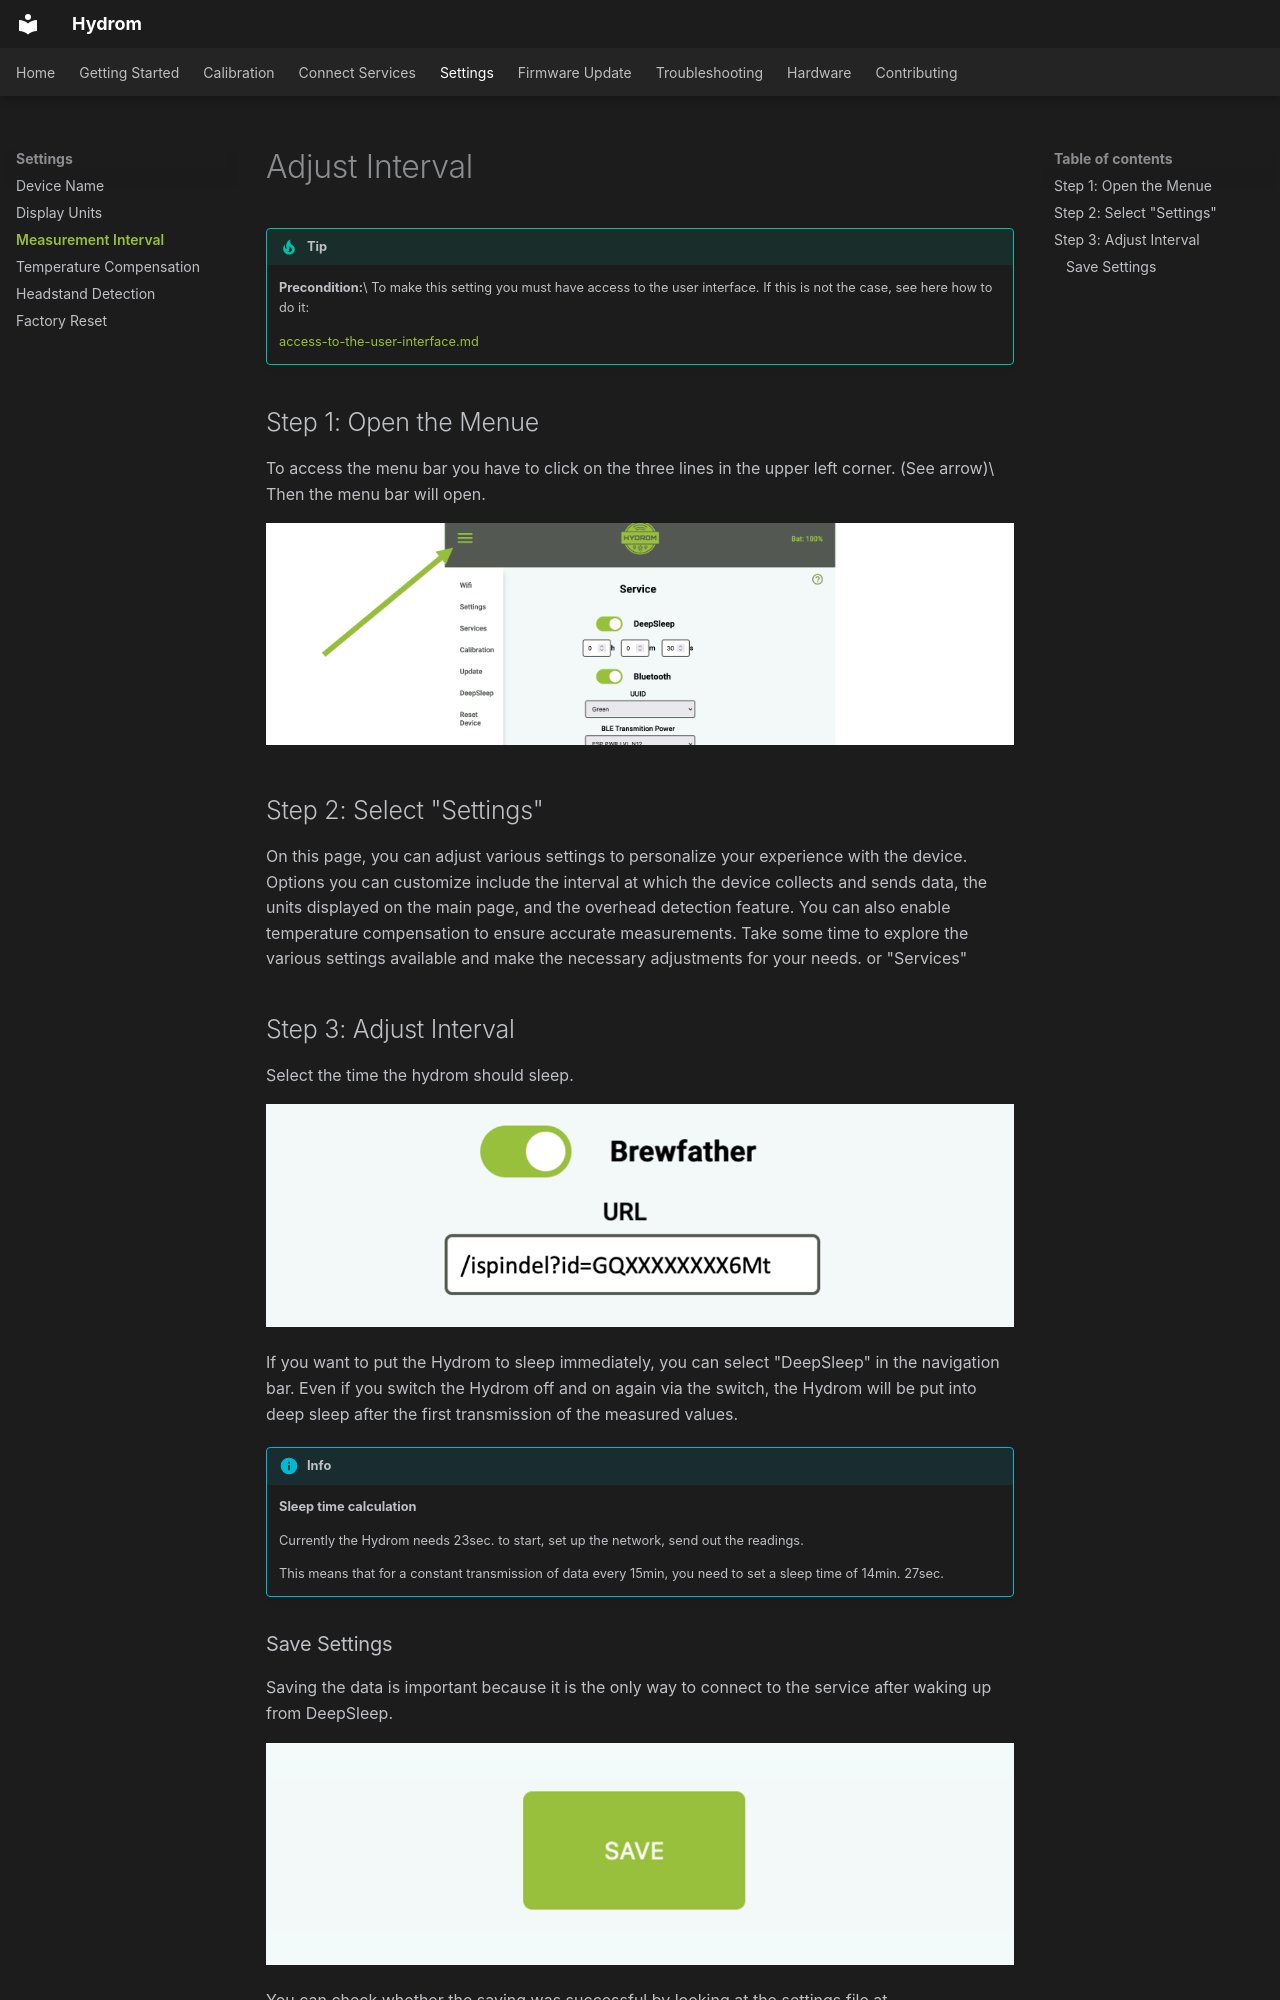

repository: TjGer22/Hydrom · page: configuration/enable-deepsleep/index.html · generator: mkdocs

---
description: >-
  If you put your ESP32 in deep sleep mode, it will reduce the power consumption
  and your batteries will last longer.
---

# Adjust Interval



!!! tip
    **Precondition:**\
    To make this setting you must have access to the user interface. If this is not the case, see here how to do it:

    [access-to-the-user-interface.md](../services/access-to-the-user-interface.md)

## Step 1: Open the Menue

To access the menu bar you have to click on the three lines in the upper left corner. (See arrow)\
Then the menu bar will open.

![access the menu bar by clicking the three lines in the upper left corner](../assets/images/Folie4.png)

## Step 2: Select "Settings"

On this page, you can adjust various settings to personalize your experience with the device. Options you can customize include the interval at which the device collects and sends data, the units displayed on the main page, and the overhead detection feature. You can also enable temperature compensation to ensure accurate measurements. Take some time to explore the various settings available and make the necessary adjustments for your needs. or "Services"

## Step 3: Adjust Interval

Select the time the hydrom should sleep.

![](../assets/images/Folie1.png)

If you want to put the Hydrom to sleep immediately, you can select "DeepSleep" in the navigation bar.
Even if you switch the Hydrom off and on again via the switch, the Hydrom will be put into deep sleep after the first transmission of the measured values.

!!! info
    **Sleep time calculation**

    Currently the Hydrom needs 23sec. to start, set up the network, send out the readings.

    This means that for a constant transmission of data every 15min, you need to set a sleep time of 14min. 27sec.
